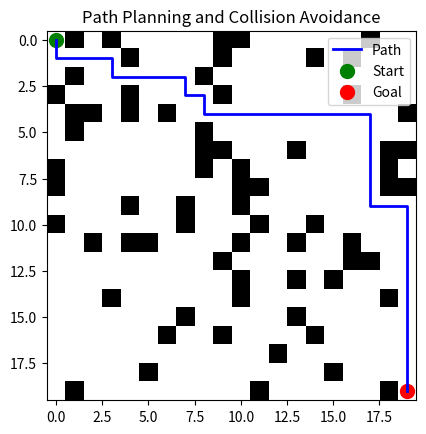

The matplotlib source for this figure:
import numpy as np
import matplotlib.pyplot as plt
import heapq


def create_grid(rows=20, cols=20, obstacle_ratio=0.2):
    grid = np.zeros((rows, cols))
    num_obstacles = int(rows * cols * obstacle_ratio)
    for _ in range(num_obstacles):
        x, y = np.random.randint(0, rows), np.random.randint(0, cols)
        grid[x][y] = 1  
    return grid


def heuristic(a, b):
    return abs(a[0]-b[0]) + abs(a[1]-b[1])

def a_star(grid, start, goal):
    rows, cols = grid.shape
    open_set = []
    heapq.heappush(open_set, (0 + heuristic(start, goal), 0, start, [start]))
    visited = set()

    while open_set:
        _, cost, current, path = heapq.heappop(open_set)
        if current == goal:
            return path

        if current in visited:
            continue
        visited.add(current)

        x, y = current
        for dx, dy in [(-1,0), (1,0), (0,-1), (0,1)]:
            nx, ny = x + dx, y + dy
            if 0 <= nx < rows and 0 <= ny < cols and grid[nx][ny] == 0:
                heapq.heappush(open_set, (cost+1 + heuristic((nx, ny), goal), cost+1, (nx, ny), path + [(nx, ny)]))
    return []


def plot_path(grid, path, start, goal):
    plt.imshow(grid, cmap='Greys')
    if path:
        x, y = zip(*path)
        plt.plot(y, x, color='blue', linewidth=2, label="Path")
    plt.scatter(start[1], start[0], c='green', s=100, label="Start")
    plt.scatter(goal[1], goal[0], c='red', s=100, label="Goal")
    plt.legend()
    plt.title("Path Planning and Collision Avoidance")
    plt.show()


if __name__ == "__main__":
    grid = create_grid()
    start = (0, 0)
    goal = (19, 19)
    
    
    grid[start[0]][start[1]] = 0
    grid[goal[0]][goal[1]] = 0

    path = a_star(grid, start, goal)
    if path:
        print("Path found!")
    else:
        print("No path found.")
    
    plot_path(grid, path, start, goal)
